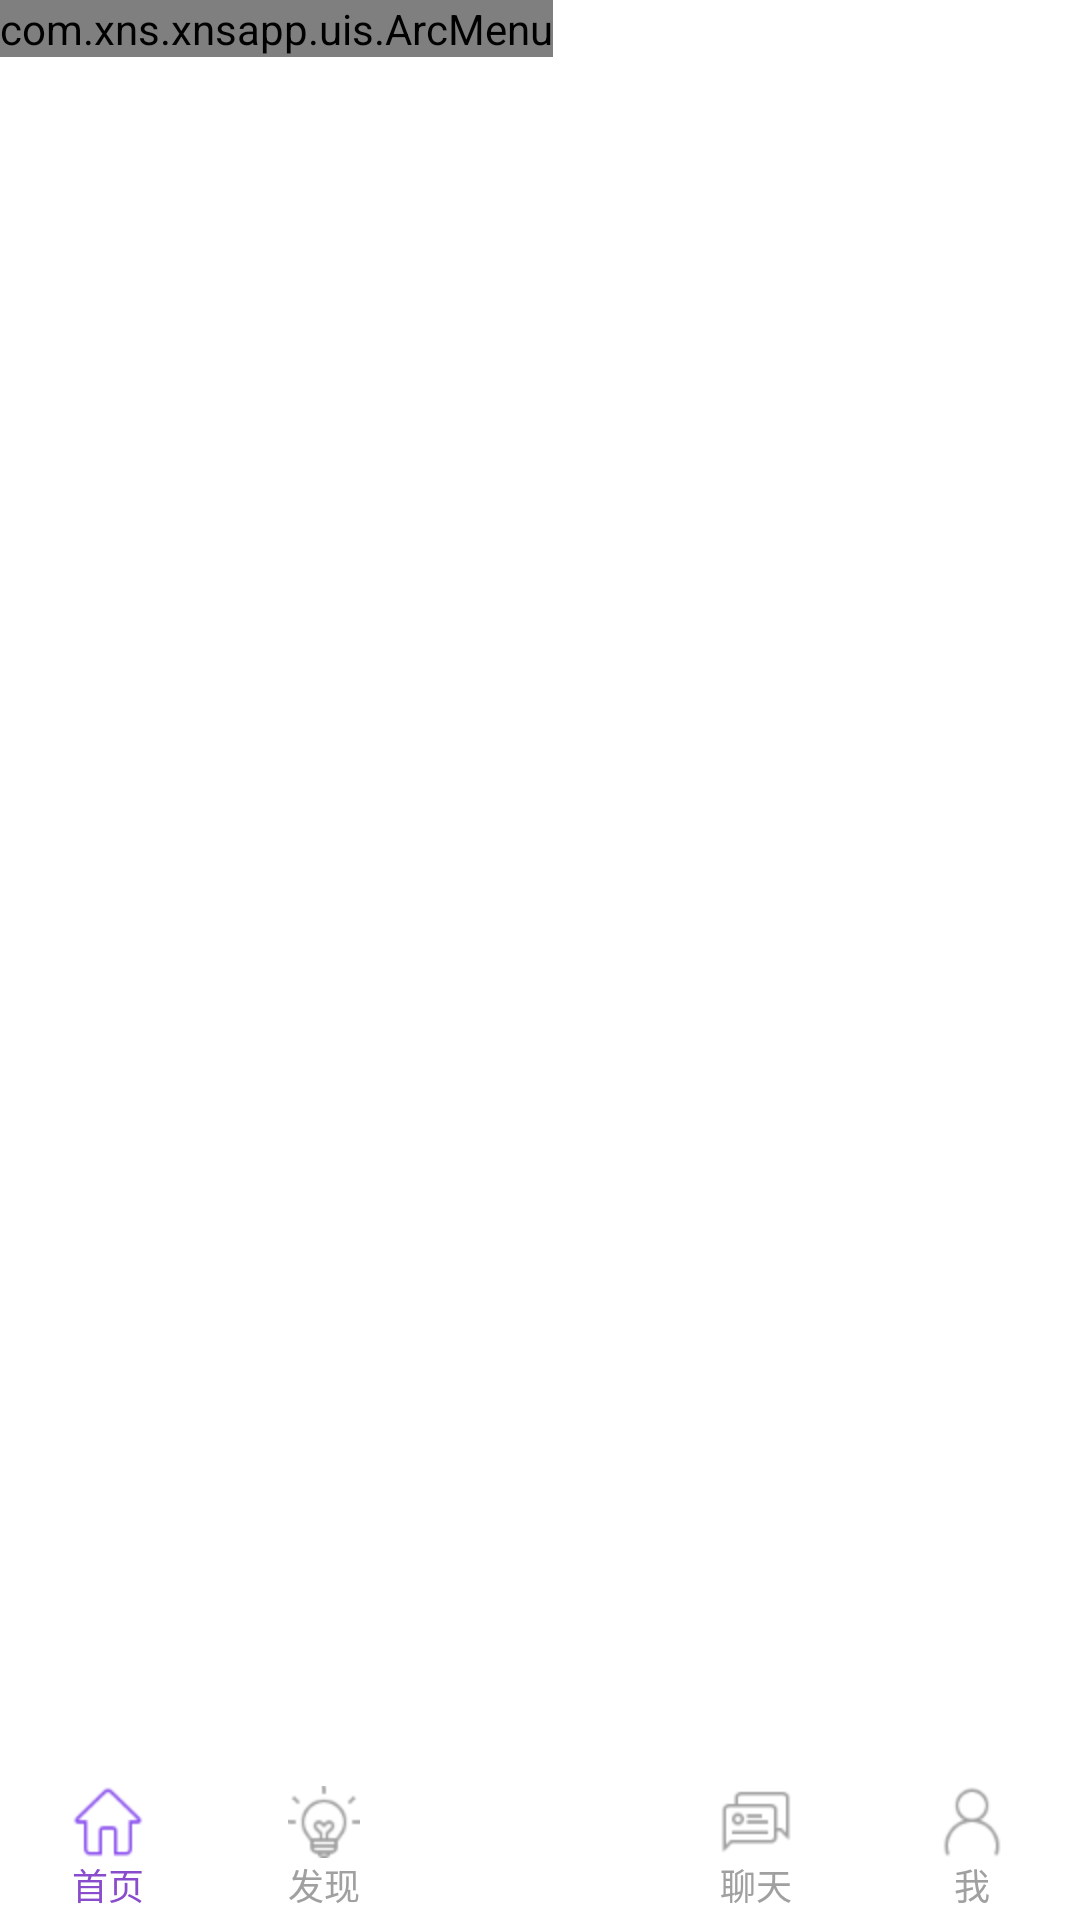

Android layout source for this screen:
<!-- AndroidManifest.xml: application theme AppTheme -->
<!-- res/layout/activity_main.xml -->
<?xml version="1.0" encoding="utf-8"?>

<FrameLayout xmlns:android="http://schemas.android.com/apk/res/android"
    xmlns:zhy="http://schemas.android.com/apk/res-auto"
    android:layout_width="match_parent"
    android:layout_height="match_parent" >

    <RelativeLayout
        android:layout_width="match_parent"
        android:layout_height="match_parent"
        android:orientation="vertical" >

        

        <LinearLayout
            android:id="@+id/linear_container"
            android:layout_width="match_parent"
            android:layout_height="match_parent"
            android:layout_above="@+id/rg_tabs"
            android:layout_alignParentTop="true"
            android:orientation="vertical" >
        </LinearLayout>

        

        <RadioGroup
            android:id="@+id/rg_tabs"
            android:layout_width="match_parent"
            android:layout_height="wrap_content"
            android:layout_alignParentBottom="true"
            android:layout_marginBottom="3dp"
            android:gravity="bottom"
            android:focusable="false"
            android:orientation="horizontal"
            android:background="@android:color/white">

            

            <RadioButton
                android:id="@+id/rb_main"
                android:layout_width="0dp"
                android:layout_height="wrap_content"
                android:layout_weight="1"
                android:button="@null"
                android:checked="true"
                android:drawableTop="@drawable/selector_main"
                android:gravity="center_horizontal"
                android:onClick="rbClick"
                android:text="@string/rb_main"
                android:focusable="false"
                android:textColor="@color/selector_tabs"
                style="@style/tabtext"/>
            

            <RadioButton
                android:id="@+id/rb_find"
                android:layout_width="0dp"
                android:layout_height="wrap_content"
                android:layout_weight="1"
                android:button="@null"
                android:drawableTop="@drawable/selector_find"
                android:gravity="center_horizontal"
                android:onClick="rbClick"
                android:text="@string/rb_find"
                android:focusable="false"
                android:textColor="@color/selector_tabs"
                style="@style/tabtext"/>

            

            <View
                android:id="@+id/view_arcmenu"
                android:layout_width="0dp"
                android:layout_height="50dp"
                android:layout_weight="1"
                android:focusable="false"/>

            

            <RadioButton
                android:id="@+id/rb_chat"
                android:layout_width="0dp"
                android:layout_height="wrap_content"
                android:layout_weight="1"
                android:button="@null"
                android:drawableTop="@drawable/selector_chat"
                android:gravity="center_horizontal"
                android:onClick="rbClick"
                android:text="@string/rb_chat"
                android:focusable="false"
                android:textColor="@color/selector_tabs"
                style="@style/tabtext"/>
            

            <RadioButton
                android:id="@+id/rb_me"
                android:layout_width="0dp"
                android:layout_height="wrap_content"
                android:layout_weight="1"
                android:button="@null"
                android:drawableTop="@drawable/selector_me"
                android:gravity="center_horizontal"
                android:onClick="rbClick"
                android:text="@string/rb_me"
                android:focusable="false"
                android:textColor="@color/selector_tabs"
                style="@style/tabtext"/>
        </RadioGroup>
    </RelativeLayout>

    

    <RelativeLayout
        android:layout_width="match_parent"
        android:layout_height="match_parent"
        android:layout_marginBottom="5dp">

        <com.xns.xnsapp.uis.ArcMenu
            android:id="@+id/id_arcmenu1"
            android:layout_width="wrap_content"
            android:layout_height="wrap_content"
            zhy:position="center_bottom"
            zhy:radius="140dp" >

            <RelativeLayout
                android:layout_width="wrap_content"
                android:layout_height="wrap_content"
                android:background="@android:color/transparent" >

                <ImageView
                    android:id="@+id/id_button"
                    android:layout_width="wrap_content"
                    android:layout_height="wrap_content"
                    android:layout_centerInParent="true"
                    android:src="@mipmap/tabs_plus" />
            </RelativeLayout>

            <ImageView
                android:layout_width="wrap_content"
                android:layout_height="wrap_content"
                android:layout_centerInParent="true"
                android:src="@mipmap/wenzhang"/>

            <ImageView
                android:layout_width="wrap_content"
                android:layout_height="wrap_content"
                android:layout_centerInParent="true"
                android:src="@mipmap/tiwen"/>

            <ImageView
                android:layout_width="wrap_content"
                android:layout_height="wrap_content"
                android:layout_centerInParent="true"
                android:src="@mipmap/zhaoji"/>
        </com.xns.xnsapp.uis.ArcMenu>
    </RelativeLayout>

</FrameLayout>
<!-- resources referenced by this layout -->
<resources>
  <!-- drawable selector_chat (drawable) -->
  <?xml version="1.0" encoding="utf-8"?>
  
  <selector xmlns:android="http://schemas.android.com/apk/res/android" >
      <item android:state_checked="true" android:drawable="@mipmap/tabs_chat_normal"/>
  	<item android:drawable="@mipmap/tabs_chat_normal"/>
  </selector>
  <!-- drawable selector_find (drawable) -->
  <?xml version="1.0" encoding="utf-8"?>
  
  <selector xmlns:android="http://schemas.android.com/apk/res/android" >
      <item android:state_checked="true" android:drawable="@mipmap/tabs_find_press"/>
  	<item android:drawable="@mipmap/tabs_find_normal" />
  </selector>
  <!-- drawable selector_main (drawable) -->
  <?xml version="1.0" encoding="utf-8"?>
  
  <selector xmlns:android="http://schemas.android.com/apk/res/android" >
      <item android:state_checked="true" android:drawable="@mipmap/tabs_main_press"/>
      <item android:drawable="@mipmap/tabs_main_normal" />
  </selector>
  <!-- drawable selector_me (drawable) -->
  <?xml version="1.0" encoding="utf-8"?>
  
  <selector xmlns:android="http://schemas.android.com/apk/res/android" >
      <item android:state_checked="true" android:drawable="@mipmap/tabs_me_press"/>
  	<item android:drawable="@mipmap/tabs_me_normal" />
  
  </selector>
  <!-- mipmap tabs_plus: png bitmap (mipmap-hdpi, 2456 bytes) -->
  <!-- mipmap tiwen: png bitmap (mipmap-hdpi, 2384 bytes) -->
  <!-- mipmap wenzhang: png bitmap (mipmap-hdpi, 1999 bytes) -->
  <!-- mipmap zhaoji: png bitmap (mipmap-hdpi, 2116 bytes) -->
  <string name="rb_chat">聊天</string>
  <string name="rb_find">发现</string>
  <string name="rb_main">首页</string>
  <string name="rb_me">我</string>
  <style name="tabtext">
          <item name="android:textSize">12sp</item>
      </style>
  <style name="AppTheme" parent="android:Theme.Holo.Light.DarkActionBar">
          
      </style>
</resources>
